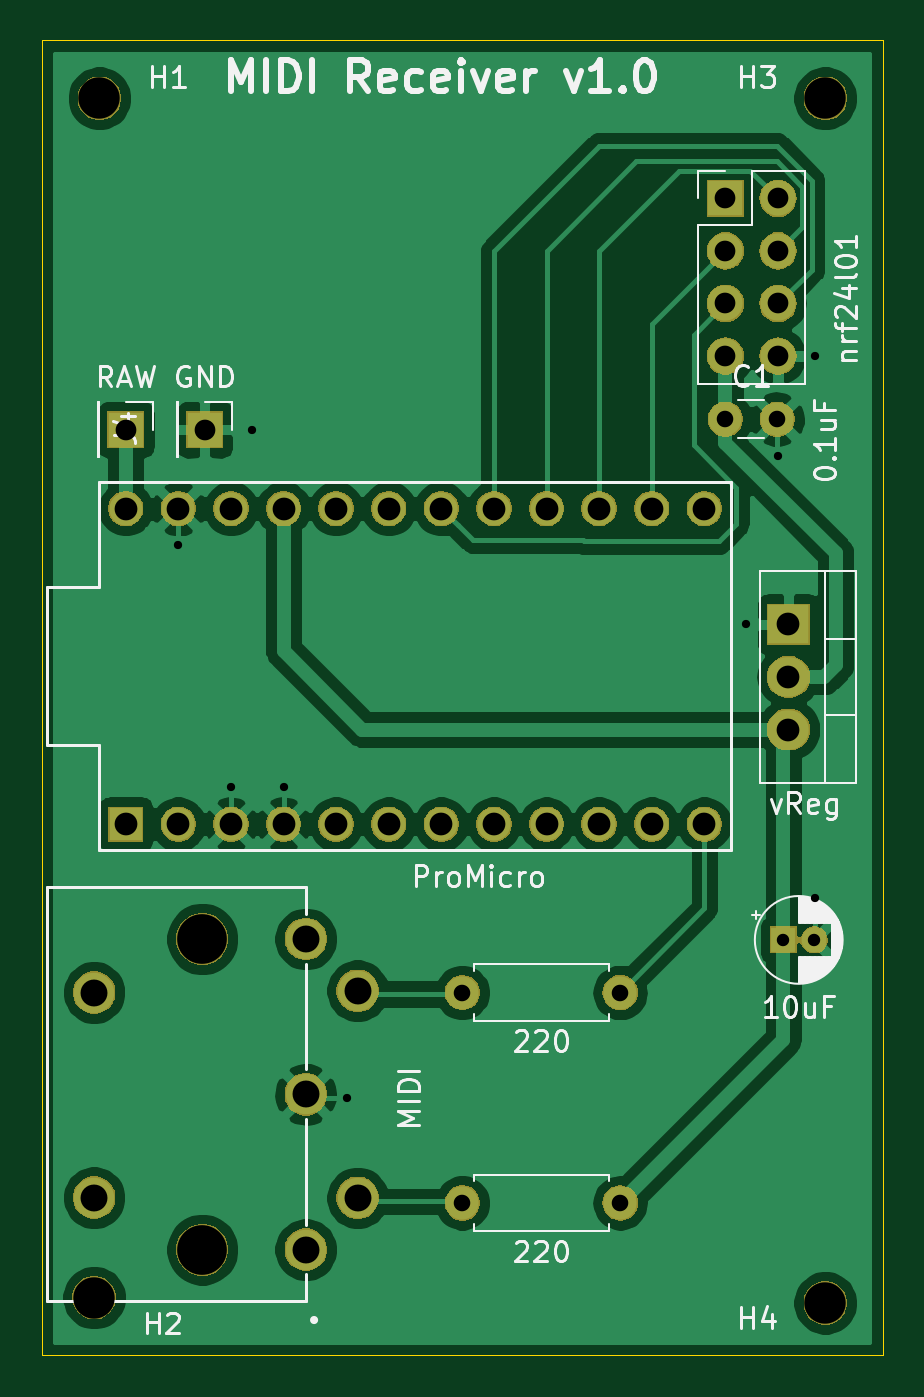
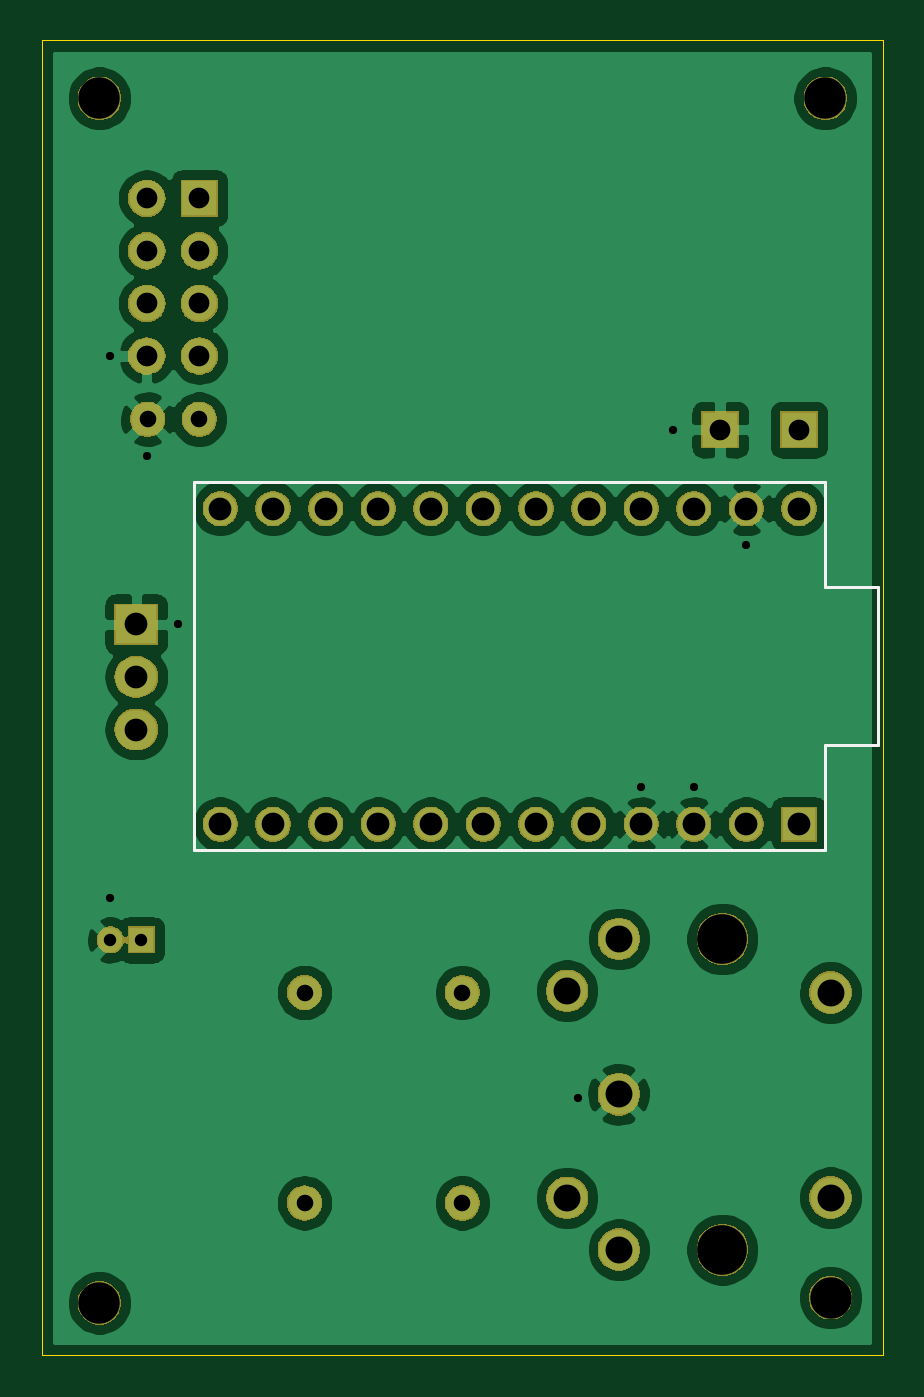
Circuit board: 9 layer files. Board 40.6 x 63.5 mm.
- bottom_copper: MIDI_RECEIVER-B_Cu.gbr (91003 bytes)
- bottom_mask: MIDI_RECEIVER-B_Mask.gbr (54583 bytes)
- bottom_silk: MIDI_RECEIVER-B_SilkS.gbr (944 bytes)
- outline: MIDI_RECEIVER-Edge_Cuts.gbr (858 bytes)
- top_copper: MIDI_RECEIVER-F_Cu.gbr (84135 bytes)
- top_mask: MIDI_RECEIVER-F_Mask.gbr (54583 bytes)
- top_silk: MIDI_RECEIVER-F_SilkS.gbr (26263 bytes)
- drill: MIDI_RECEIVER-NPTH.drl (408 bytes)
- drill: MIDI_RECEIVER-PTH.drl (1107 bytes)

=== bottom_copper: MIDI_RECEIVER-B_Cu.gbr (91003 bytes, source omitted) ===
=== bottom_mask: MIDI_RECEIVER-B_Mask.gbr (54583 bytes, source omitted) ===
=== bottom_silk: MIDI_RECEIVER-B_SilkS.gbr ===
G04 #@! TF.GenerationSoftware,KiCad,Pcbnew,(5.1.4-0-10_14)*
G04 #@! TF.CreationDate,2019-12-23T11:43:40-06:00*
G04 #@! TF.ProjectId,MIDI_RECEIVER,4d494449-5f52-4454-9345-495645522e6b,rev?*
G04 #@! TF.SameCoordinates,Original*
G04 #@! TF.FileFunction,Legend,Bot*
G04 #@! TF.FilePolarity,Positive*
%FSLAX46Y46*%
G04 Gerber Fmt 4.6, Leading zero omitted, Abs format (unit mm)*
G04 Created by KiCad (PCBNEW (5.1.4-0-10_14)) date 2019-12-23 11:43:40*
%MOMM*%
%LPD*%
G04 APERTURE LIST*
%ADD10C,0.150000*%
G04 APERTURE END LIST*
D10*
X104394000Y-97536000D02*
X134874000Y-97536000D01*
X104394000Y-102616000D02*
X104394000Y-97536000D01*
X101854000Y-102616000D02*
X104394000Y-102616000D01*
X101854000Y-110236000D02*
X101854000Y-102616000D01*
X104394000Y-110236000D02*
X101854000Y-110236000D01*
X104394000Y-115316000D02*
X104394000Y-110236000D01*
X134874000Y-115316000D02*
X104394000Y-115316000D01*
X134874000Y-97536000D02*
X134874000Y-115316000D01*
M02*

=== outline: MIDI_RECEIVER-Edge_Cuts.gbr ===
G04 #@! TF.GenerationSoftware,KiCad,Pcbnew,(5.1.4-0-10_14)*
G04 #@! TF.CreationDate,2019-12-23T11:43:40-06:00*
G04 #@! TF.ProjectId,MIDI_RECEIVER,4d494449-5f52-4454-9345-495645522e6b,rev?*
G04 #@! TF.SameCoordinates,Original*
G04 #@! TF.FileFunction,Profile,NP*
%FSLAX46Y46*%
G04 Gerber Fmt 4.6, Leading zero omitted, Abs format (unit mm)*
G04 Created by KiCad (PCBNEW (5.1.4-0-10_14)) date 2019-12-23 11:43:40*
%MOMM*%
%LPD*%
G04 APERTURE LIST*
%ADD10C,0.050000*%
G04 APERTURE END LIST*
D10*
X101600000Y-137160000D02*
X101600000Y-139700000D01*
X142240000Y-137160000D02*
X142240000Y-137414000D01*
X142240000Y-137414000D02*
X142240000Y-139700000D01*
X101600000Y-137160000D02*
X101600000Y-76200000D01*
X142240000Y-139700000D02*
X101600000Y-139700000D01*
X142240000Y-76200000D02*
X142240000Y-137160000D01*
X101600000Y-76200000D02*
X142240000Y-76200000D01*
M02*

=== top_copper: MIDI_RECEIVER-F_Cu.gbr (84135 bytes, source omitted) ===
=== top_mask: MIDI_RECEIVER-F_Mask.gbr (54583 bytes, source omitted) ===
=== top_silk: MIDI_RECEIVER-F_SilkS.gbr (26263 bytes, source omitted) ===
=== drill: MIDI_RECEIVER-NPTH.drl ===
M48
; DRILL file {KiCad (5.1.4-0-10_14)} date Monday, December 23, 2019 at 11:43:46 AM
; FORMAT={-:-/ absolute / inch / decimal}
; #@! TF.CreationDate,2019-12-23T11:43:46-06:00
; #@! TF.GenerationSoftware,Kicad,Pcbnew,(5.1.4-0-10_14)
; #@! TF.FileFunction,NonPlated,1,2,NPTH
FMAT,2
INCH
T1C0.0787
T2C0.0945
%
G90
G05
T1
X5.49Y-3.11
X4.11Y-3.11
X5.49Y-5.4
X4.1Y-5.39
T2
X4.3055Y-4.7083
X4.3055Y-5.2988
T0
M30

=== drill: MIDI_RECEIVER-PTH.drl ===
M48
; DRILL file {KiCad (5.1.4-0-10_14)} date Monday, December 23, 2019 at 11:43:46 AM
; FORMAT={-:-/ absolute / inch / decimal}
; #@! TF.CreationDate,2019-12-23T11:43:46-06:00
; #@! TF.GenerationSoftware,Kicad,Pcbnew,(5.1.4-0-10_14)
; #@! TF.FileFunction,Plated,1,2,PTH
FMAT,2
INCH
T1C0.0157
T2C0.0236
T3C0.0315
T4C0.0394
T5C0.0433
T6C0.0512
%
G90
G05
T1
X4.26Y-3.96
X4.36Y-4.42
X4.4Y-3.74
X4.46Y-4.42
X4.58Y-5.01
X5.34Y-4.11
X5.4Y-3.79
X5.47Y-3.6
X5.47Y-4.63
T2
X5.41Y-4.71
X5.4691Y-4.71
T3
X4.8Y-4.81
X5.1Y-4.81
X5.3Y-3.72
X5.3984Y-3.72
X4.8Y-5.21
X5.1Y-5.21
T4
X5.3Y-3.3
X5.3Y-3.4
X5.3Y-3.5
X5.3Y-3.6
X5.4Y-3.3
X5.4Y-3.4
X5.4Y-3.5
X5.4Y-3.6
X4.31Y-3.74
X4.16Y-3.74
T5
X5.42Y-4.11
X5.42Y-4.21
X5.42Y-4.31
X4.16Y-3.89
X4.16Y-4.49
X4.26Y-3.89
X4.26Y-4.49
X4.36Y-3.89
X4.36Y-4.49
X4.46Y-3.89
X4.46Y-4.49
X4.56Y-3.89
X4.56Y-4.49
X4.66Y-3.89
X4.66Y-4.49
X4.76Y-3.89
X4.76Y-4.49
X4.86Y-3.89
X4.86Y-4.49
X4.96Y-3.89
X4.96Y-4.49
X5.06Y-3.89
X5.06Y-4.49
X5.16Y-3.89
X5.16Y-4.49
X5.26Y-3.89
X5.26Y-4.49
T6
X4.1Y-4.81
X4.1Y-5.2
X4.5024Y-4.7083
X4.5024Y-5.0035
X4.5024Y-5.2988
X4.6008Y-4.8067
X4.6008Y-5.2004
T0
M30

